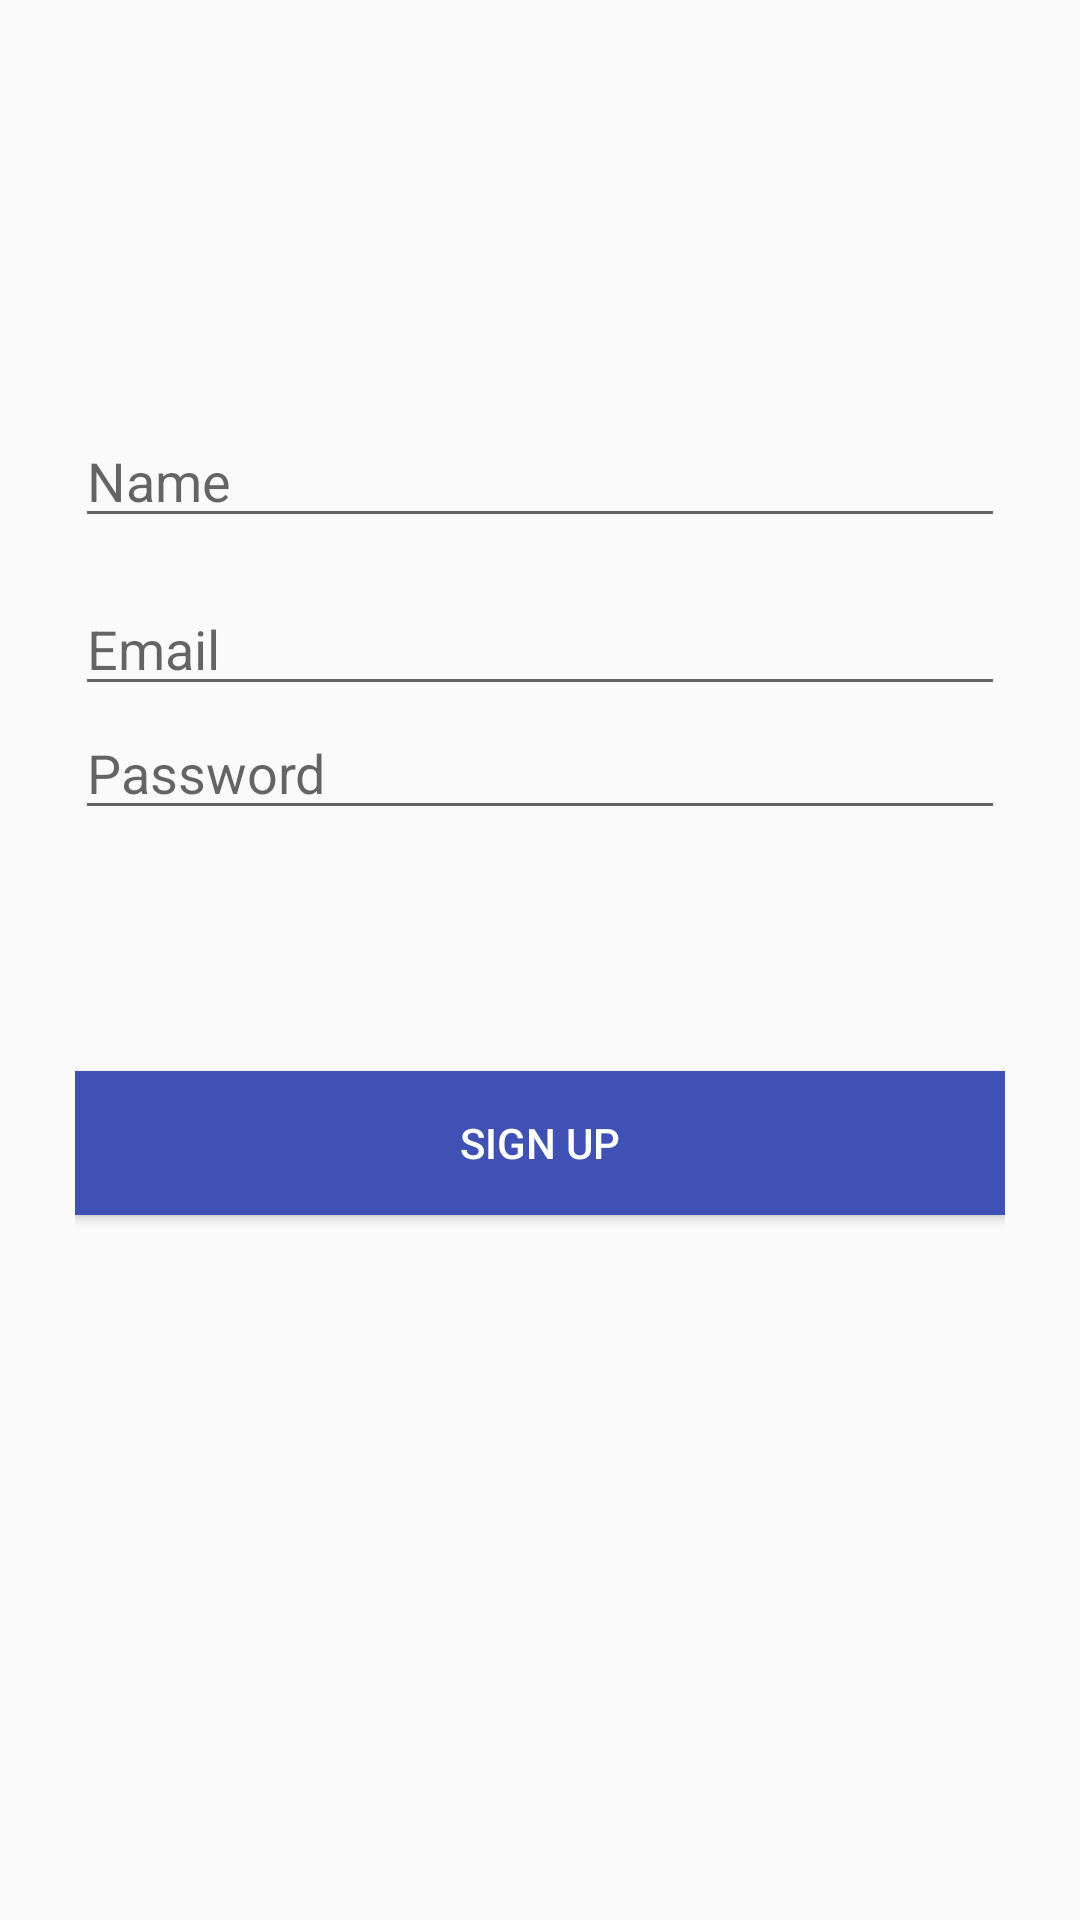

Reconstruct the res/layout file that produces this screen, plus the resources it refers to.
<!-- AndroidManifest.xml: application theme AppTheme -->
<!-- res/layout/sign_up.xml -->
<?xml version="1.0" encoding="utf-8"?>
<RelativeLayout xmlns:android="http://schemas.android.com/apk/res/android"
    xmlns:app="http://schemas.android.com/apk/res-auto"
    xmlns:tools="http://schemas.android.com/tools"
    android:layout_width="match_parent"
    android:layout_height="match_parent"
    tools:context=".SignUp"
    android:padding="25dp">

    <EditText
        android:id="@+id/editName"
        android:layout_width="386dp"
        android:layout_height="wrap_content"
        android:layout_alignParentStart="true"
        android:layout_alignParentTop="true"
        android:layout_marginStart="0dp"
        android:layout_marginTop="113dp"
        android:ems="10"
        android:hint="Name"
        android:inputType="textPersonName" />

    <EditText
        android:id="@+id/editEmail"
        android:layout_width="match_parent"
        android:layout_height="wrap_content"
        android:layout_alignParentTop="true"
        android:layout_alignStart="@+id/editName"
        android:layout_marginTop="169dp"
        android:hint="Email"
        android:ems="10"
        android:inputType="textEmailAddress" />

    <EditText
        android:id="@+id/editPass"
        android:layout_width="match_parent"
        android:layout_height="wrap_content"
        android:layout_below="@+id/editEmail"
        android:layout_centerHorizontal="true"
        android:hint="Password"
        android:ems="10"
        android:inputType="phone" />

    <Button
        android:id="@+id/button2"
        android:layout_width="match_parent"
        android:layout_height="wrap_content"
        android:layout_alignParentBottom="true"
        android:layout_centerHorizontal="true"
        android:layout_marginBottom="210dp"
        android:text="sign up"
        android:textColor="@color/white"
        android:background="@color/colorPrimary"/>

</RelativeLayout>
<!-- resources referenced by this layout -->
<resources>
  <color name="colorPrimary">#3F51B5</color>
  <color name="white">#FFFFFF</color>
  <style name="AppTheme" parent="Theme.AppCompat.Light.DarkActionBar">
          
          <item name="colorPrimary">@color/colorPrimary</item>
          <item name="colorPrimaryDark">@color/colorPrimaryDark</item>
          <item name="colorAccent">@color/colorAccent</item>
      </style>
  <color name="colorPrimaryDark">#303F9F</color>
  <color name="colorAccent">#FF4081</color>
</resources>
